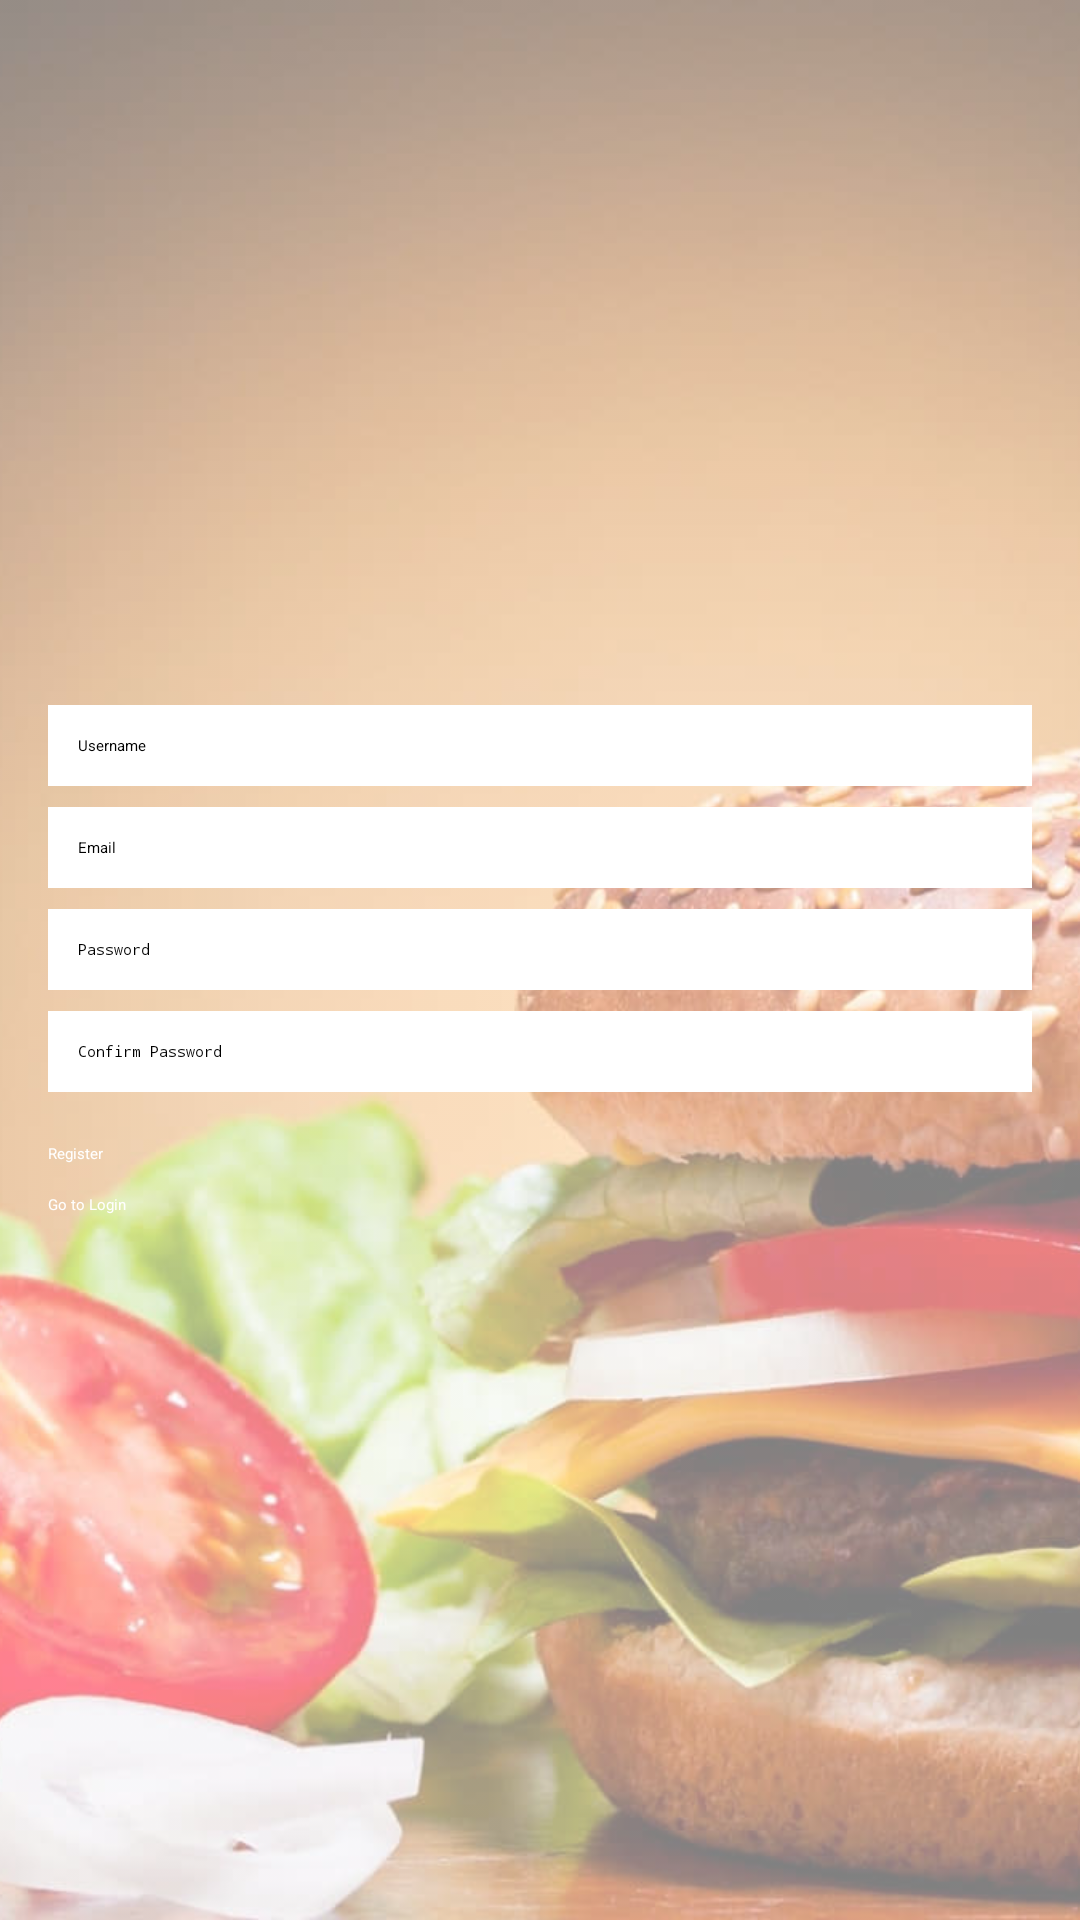

Write the Android layout XML for this screen, with the resource values it uses.
<!-- AndroidManifest.xml: application theme Theme.SumonBurgerShop -->
<!-- res/layout/activity_register.xml -->
<?xml version="1.0" encoding="utf-8"?>
<RelativeLayout xmlns:android="http://schemas.android.com/apk/res/android"
    android:layout_width="match_parent"
    android:layout_height="match_parent">

    <ImageView
        android:layout_width="match_parent"
        android:layout_height="match_parent"
        android:scaleType="centerCrop"
        android:src="@drawable/background_image"
        android:contentDescription="@string/background_image"
        android:alpha="0.5" />

    <LinearLayout
        android:layout_width="match_parent"
        android:layout_height="match_parent"
        android:orientation="vertical"
        android:padding="16dp"
        android:gravity="center"
        android:background="@android:color/transparent">

        <EditText
            android:id="@+id/editTextUsername"
            android:layout_width="match_parent"
            android:layout_height="wrap_content"
            android:hint="Username"
            android:background="@android:color/white"
            android:textColorHint="@color/black"
            android:textColor="@color/black"
            android:layout_marginBottom="7dp"
            android:padding="10dp" />

        <EditText
            android:id="@+id/editTextEmail"
            android:layout_width="match_parent"
            android:layout_height="wrap_content"
            android:hint="Email"
            android:inputType="textEmailAddress"
            android:background="@android:color/white"
            android:textColorHint="@color/black"
            android:textColor="@color/black"
            android:layout_marginBottom="7dp"
            android:padding="10dp" />

        <EditText
            android:id="@+id/editTextPassword"
            android:layout_width="match_parent"
            android:layout_height="wrap_content"
            android:hint="Password"
            android:inputType="textPassword"
            android:background="@android:color/white"
            android:textColorHint="@color/black"
            android:textColor="@color/black"
            android:layout_marginBottom="7dp"
            android:padding="10dp" />

        <EditText
            android:id="@+id/editTextConfirmPassword"
            android:layout_width="match_parent"
            android:layout_height="wrap_content"
            android:hint="Confirm Password"
            android:inputType="textPassword"
            android:background="@android:color/white"
            android:textColorHint="@color/black"
            android:textColor="@color/black"
            android:layout_marginBottom="7dp"
            android:padding="10dp" />

        <Button
            android:id="@+id/buttonRegister"
            android:layout_width="match_parent"
            android:layout_height="wrap_content"
            android:text="Register"
            android:backgroundTint="@color/button_register_color"
            android:textColor="@android:color/white"
            android:layout_marginTop="10dp" />

        <Button
            android:id="@+id/buttonGoToLogin"
            android:layout_width="match_parent"
            android:layout_height="wrap_content"
            android:text="Go to Login"
            android:backgroundTint="@color/button_login_color"
            android:textColor="@android:color/white"
            android:layout_marginTop="10dp" />

    </LinearLayout>
</RelativeLayout>
<!-- resources referenced by this layout -->
<resources>
  <color name="black">#FF000000</color>
  <color name="button_login_color">#FF5722</color>
  <color name="button_register_color">#4CAF50</color>
  <!-- drawable background_image: jpg bitmap (drawable, 136579 bytes) -->
  <string name="background_image">Background image of the restaurant app</string>
</resources>
